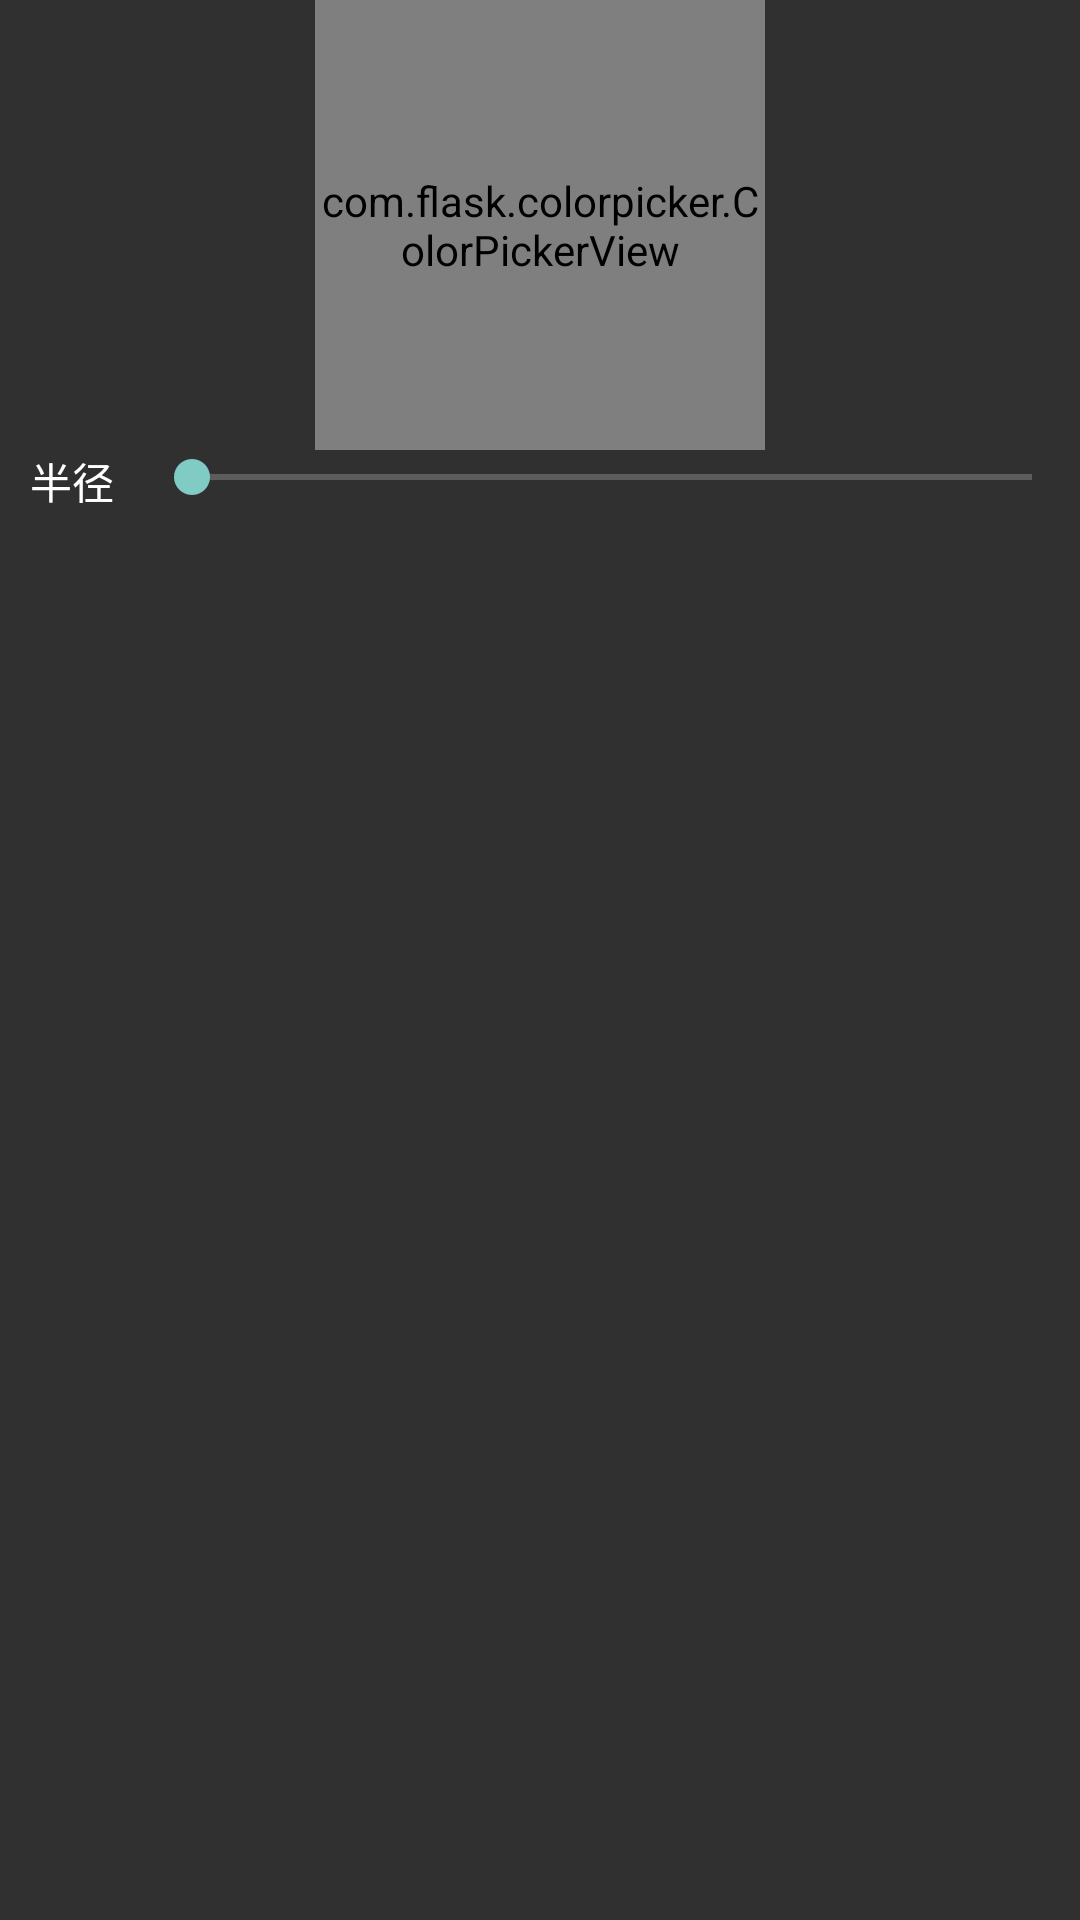

This screen was rendered from an Android layout file. Write that file and the resources it references.
<!-- AndroidManifest.xml: application theme AppTheme -->
<!-- res/layout/radius_palette.xml -->
<LinearLayout xmlns:android="http://schemas.android.com/apk/res/android"
   xmlns:tools="http://schemas.android.com/tools"
   xmlns:app="http://schemas.android.com/apk/res-auto"
   android:layout_width="match_parent"
   android:orientation="vertical"
   android:gravity="center_horizontal"
   android:layout_height="match_parent" >

    <com.flask.colorpicker.ColorPickerView
       android:id="@+id/color_picker"
       android:layout_width="150dp"
       android:layout_height="150dp"
       app:alphaSlider="true"
       android:layout_gravity="center"
       app:density="12"
       app:lightnessSlider="true"
       app:wheelType="FLOWER" />
       <LinearLayout
         xmlns:tools="http://schemas.android.com/tools"
         xmlns:app="http://schemas.android.com/apk/res-auto"
         android:layout_width="match_parent"
         android:orientation="horizontal"
         android:gravity="center_horizontal"
         android:layout_height="match_parent" >
         <TextView
             android:layout_width="wrap_content"
             android:layout_height="wrap_content"
             android:paddingLeft="10dp"
             android:paddingRight="10dp"
             android:textColor="#FFFFFF"
             android:text="@string/radius"
             />
             <SeekBar
                 android:layout_width="match_parent"
                 android:layout_height="wrap_content"
                 android:paddingLeft="10dp"
                 android:paddingRight="10dp"
                 android:max="1000"
                 android:id="@+id/sb_r"
                 />
       </LinearLayout>
       <LinearLayout
         xmlns:tools="http://schemas.android.com/tools"
         xmlns:app="http://schemas.android.com/apk/res-auto"
         android:layout_width="match_parent"
         android:orientation="horizontal"
         android:gravity="center_horizontal"
         android:layout_height="match_parent" >

           <TextView
               android:layout_width="wrap_content"
               android:layout_height="wrap_content"
               android:paddingLeft="10dp"
               android:paddingRight="10dp"
               android:textColor="#FFFFFF"
               android:text="@string/density"
               />
               <SeekBar
                   android:layout_width="match_parent"
                   android:layout_height="wrap_content"
                   android:paddingLeft="10dp"
                   android:paddingRight="10dp"
                   android:max="2000"
                   android:id="@+id/sb_density"
                   />
      </LinearLayout>
</LinearLayout>
<!-- resources referenced by this layout -->
<resources>
  <string name="density">密度</string>
  <string name="radius">半径</string>
  <style name="AppTheme" parent="AppBaseTheme">
          
      </style>
  <style name="AppBaseTheme" parent="android:Theme.Light.NoTitleBar.Fullscreen">
          
      </style>
</resources>
